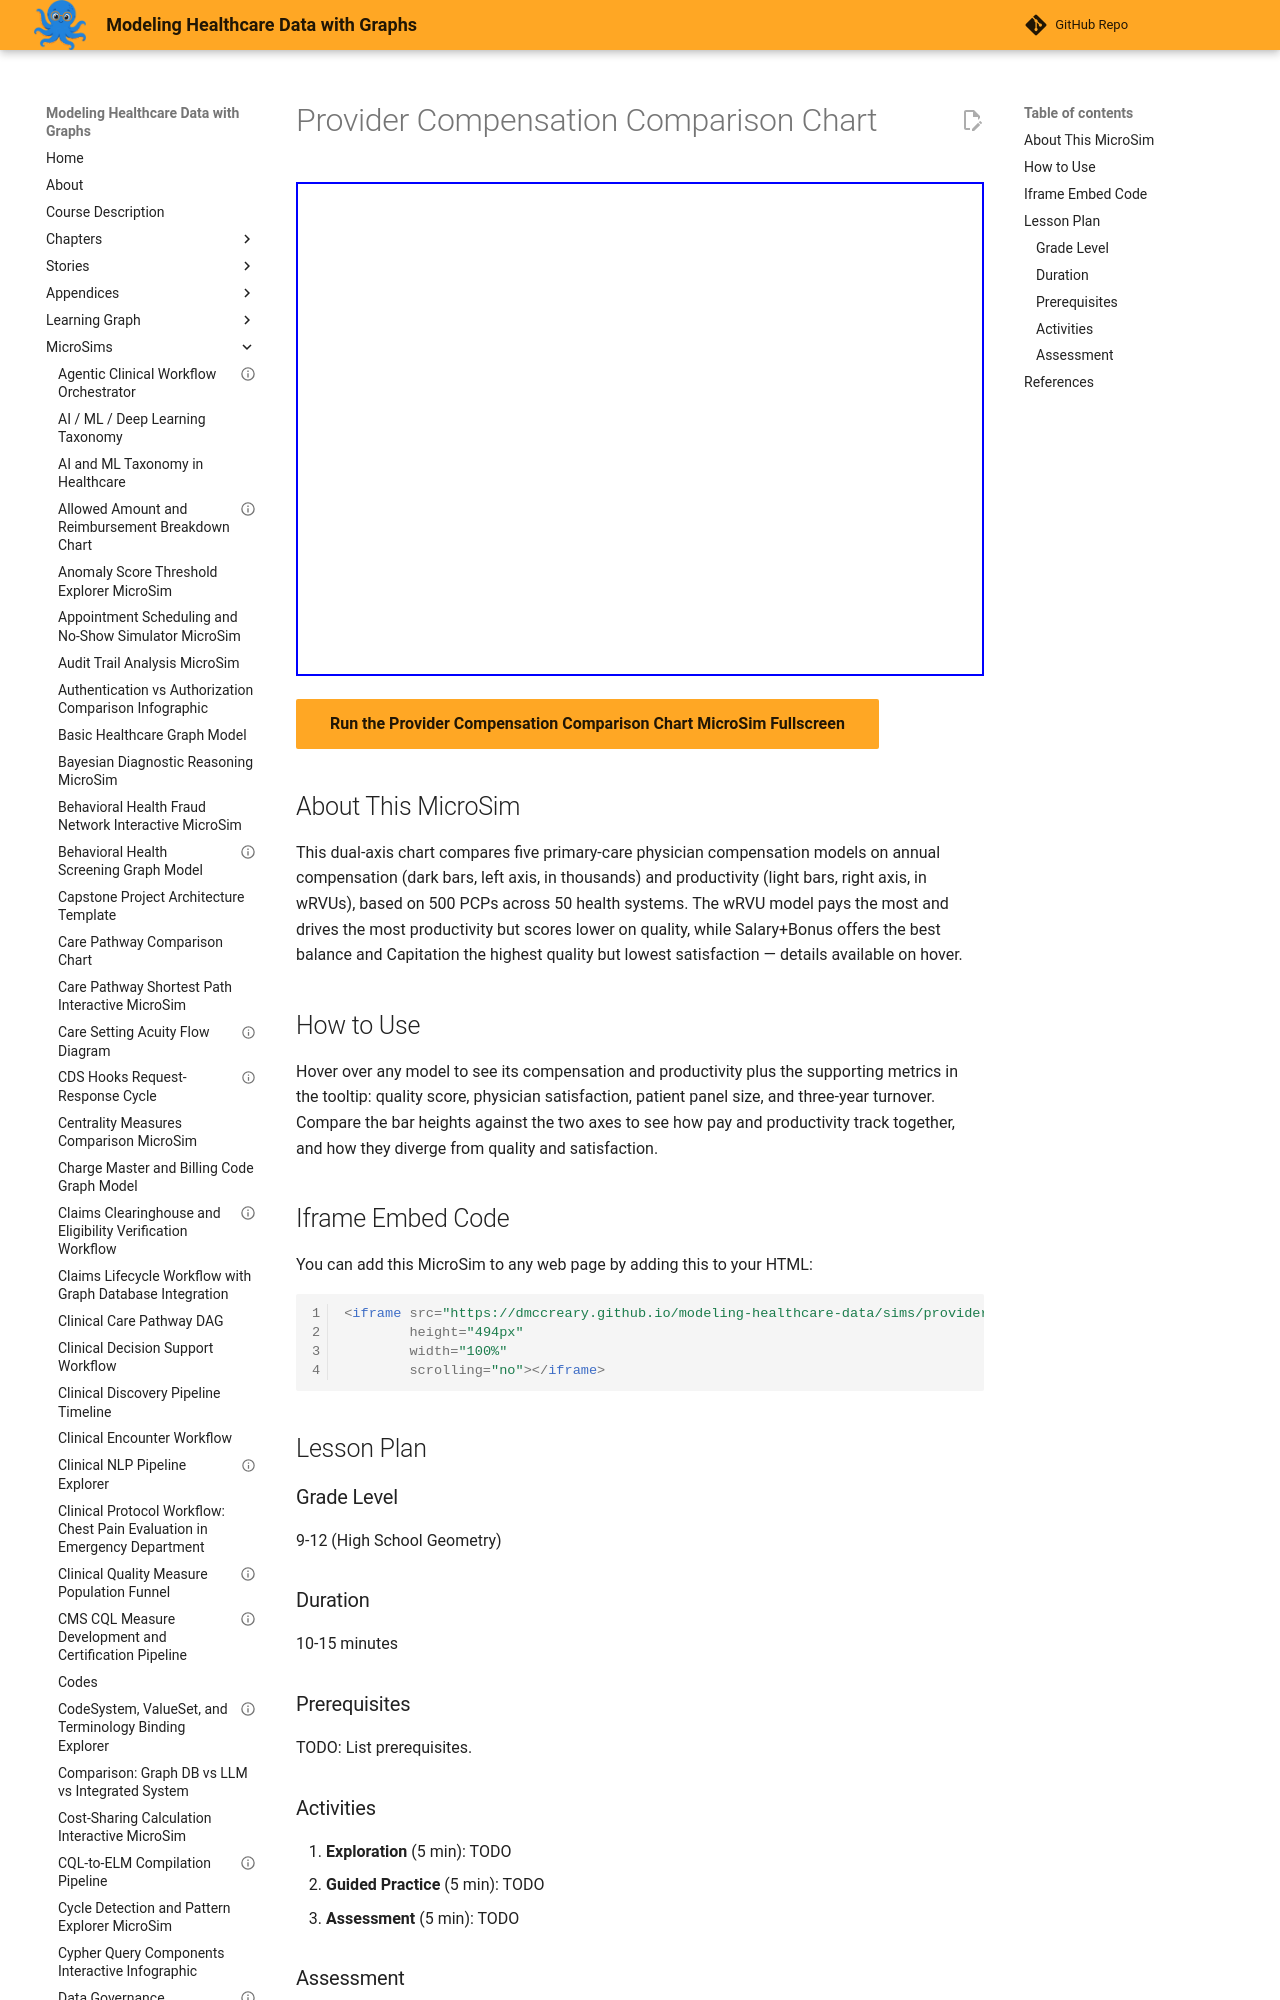

repository: dmccreary/modeling-healthcare-data · page: sims/provider-compensation-comparison-chart/index.html · generator: mkdocs

---
title: "Provider Compensation Comparison Chart"
description: "Interactive Chart.js MicroSim for provider compensation comparison chart."
image: /sims/provider-compensation-comparison-chart/provider-compensation-comparison-chart.png
og:image: /sims/provider-compensation-comparison-chart/provider-compensation-comparison-chart.png
twitter:image: /sims/provider-compensation-comparison-chart/provider-compensation-comparison-chart.png
social:
   cards: false
quality_score: 75
---
